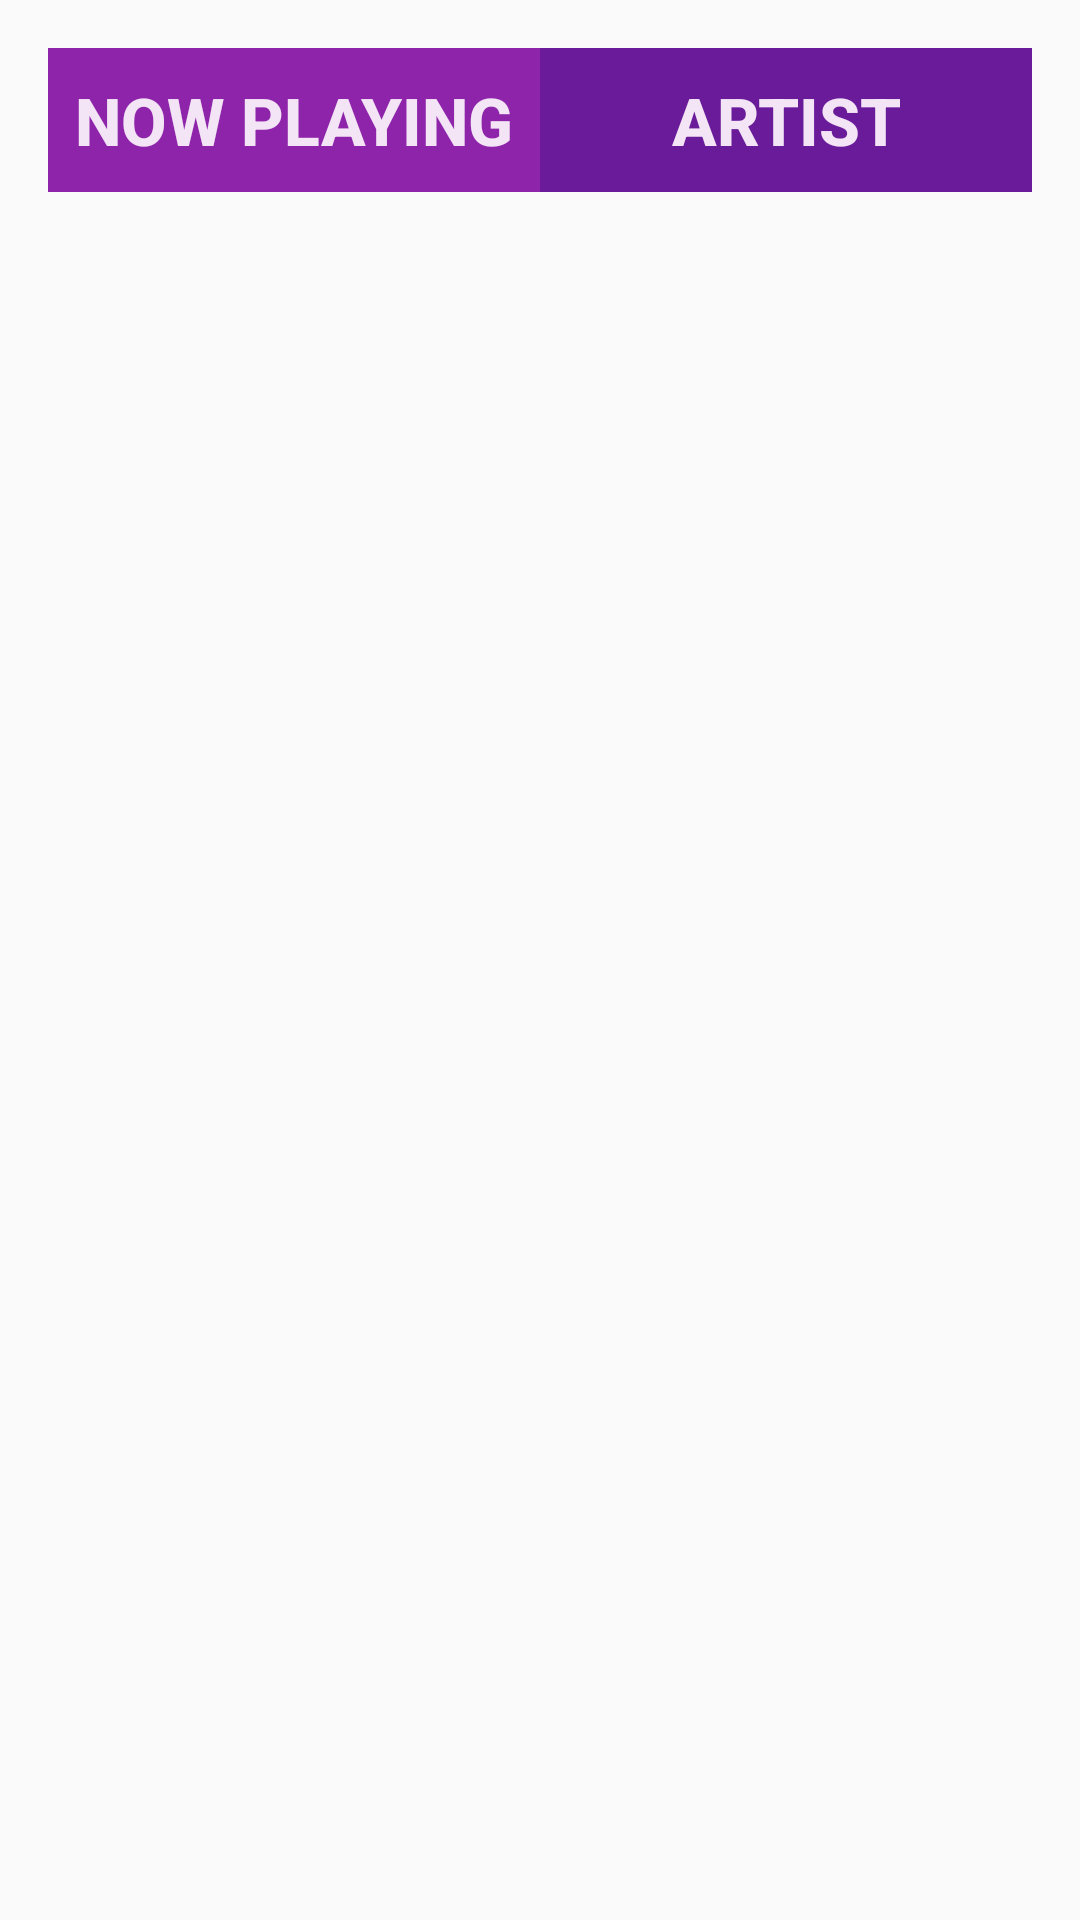

Reconstruct the res/layout file that produces this screen, plus the resources it refers to.
<!-- AndroidManifest.xml: application theme AppTheme -->
<!-- res/layout/activity_album.xml -->
<?xml version="1.0" encoding="utf-8"?>
<LinearLayout xmlns:android="http://schemas.android.com/apk/res/android"
    android:layout_width="match_parent"
    android:layout_height="match_parent"
    android:orientation="vertical">

    <LinearLayout
        android:layout_width="match_parent"
        android:layout_height="wrap_content"
        android:orientation="horizontal"
        android:padding="@dimen/activity_vertical_margin">

        <Button
            android:id="@+id/gotonow"
            style="@style/ButtonStyle"
            android:background="@color/pause_button"
            android:text="@string/now_playing"  />

        <Button
            android:id="@+id/gotoartist"
            style="@style/ButtonStyle"
            android:background="@color/stop_button"
            android:text="@string/Artist" />

    </LinearLayout>
    <ListView
        android:id="@+id/listalbum"
        android:orientation="vertical"
        android:layout_width="match_parent"
        android:layout_height="match_parent"
        android:paddingBottom="16dp"
        android:paddingLeft="16dp"
        android:paddingRight="16dp"
        android:paddingTop="16dp"
        />
</LinearLayout>
<!-- resources referenced by this layout -->
<resources>
  <color name="pause_button">#8E24AA</color>
  <color name="stop_button">#6A1B9A</color>
  <dimen name="activity_vertical_margin">16dp</dimen>
  <string name="Artist">Artist</string>
  <string name="now_playing">Now Playing</string>
  <style name="ButtonStyle">ButtonStyle&gt;
          <item name="android:layout_width">0dp</item>
          <item name="android:layout_height">wrap_content</item>
          <item name="android:layout_weight">1</item>
          <item name="android:textColor">@color/button_text</item>
          <item name="android:textSize">@dimen/button_text</item>
      <item name="android:textStyle">bold</item>
      </style>
  <style name="AppTheme" parent="Theme.AppCompat.Light.DarkActionBar">
          
          <item name="colorPrimary">@color/colorPrimary</item>
          <item name="colorPrimaryDark">@color/colorPrimaryDark</item>
          <item name="colorAccent">@color/colorAccent</item>
      </style>
  <color name="button_text">#F3E5F5</color>
  <dimen name="button_text">22sp</dimen>
  <color name="colorPrimary">#6200EE</color>
  <color name="colorPrimaryDark">#3700B3</color>
  <color name="colorAccent">#03DAC5</color>
</resources>
